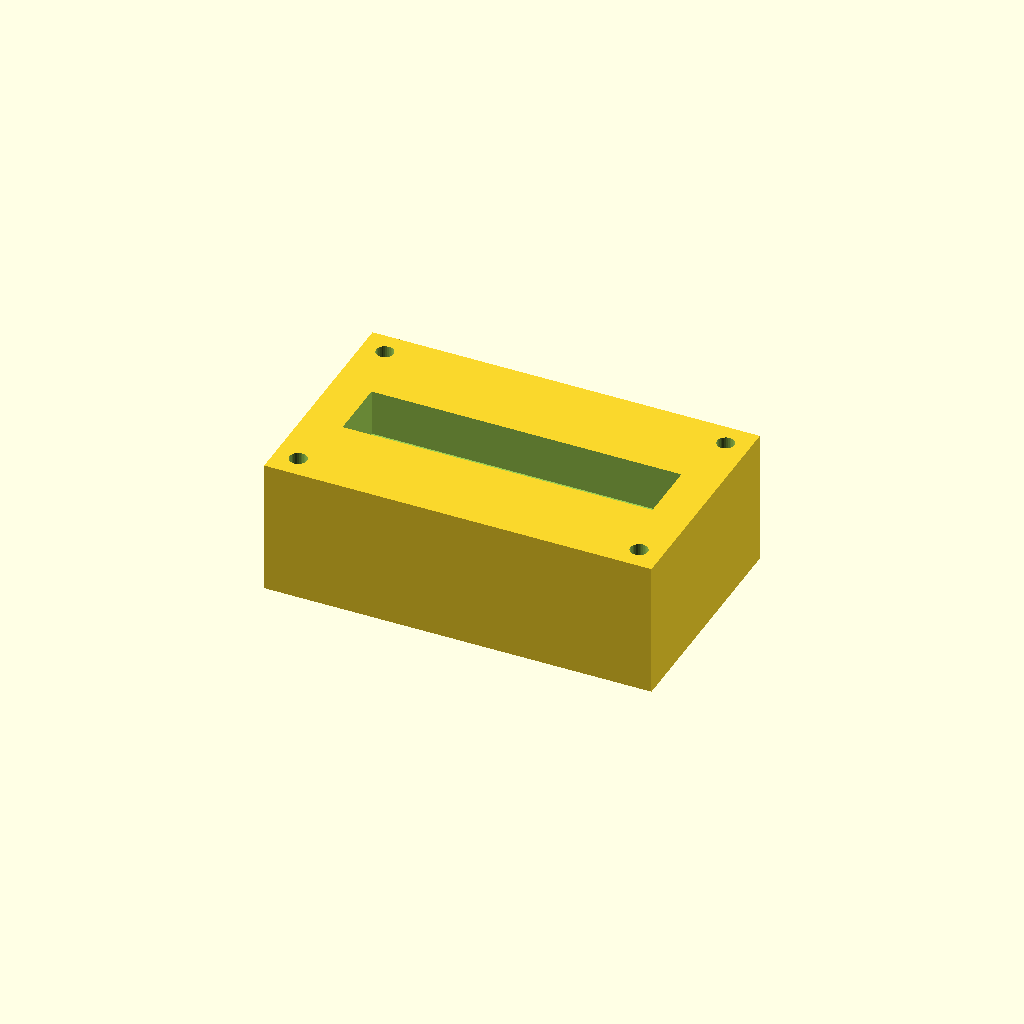
Cell 1: the model at its default parameters.
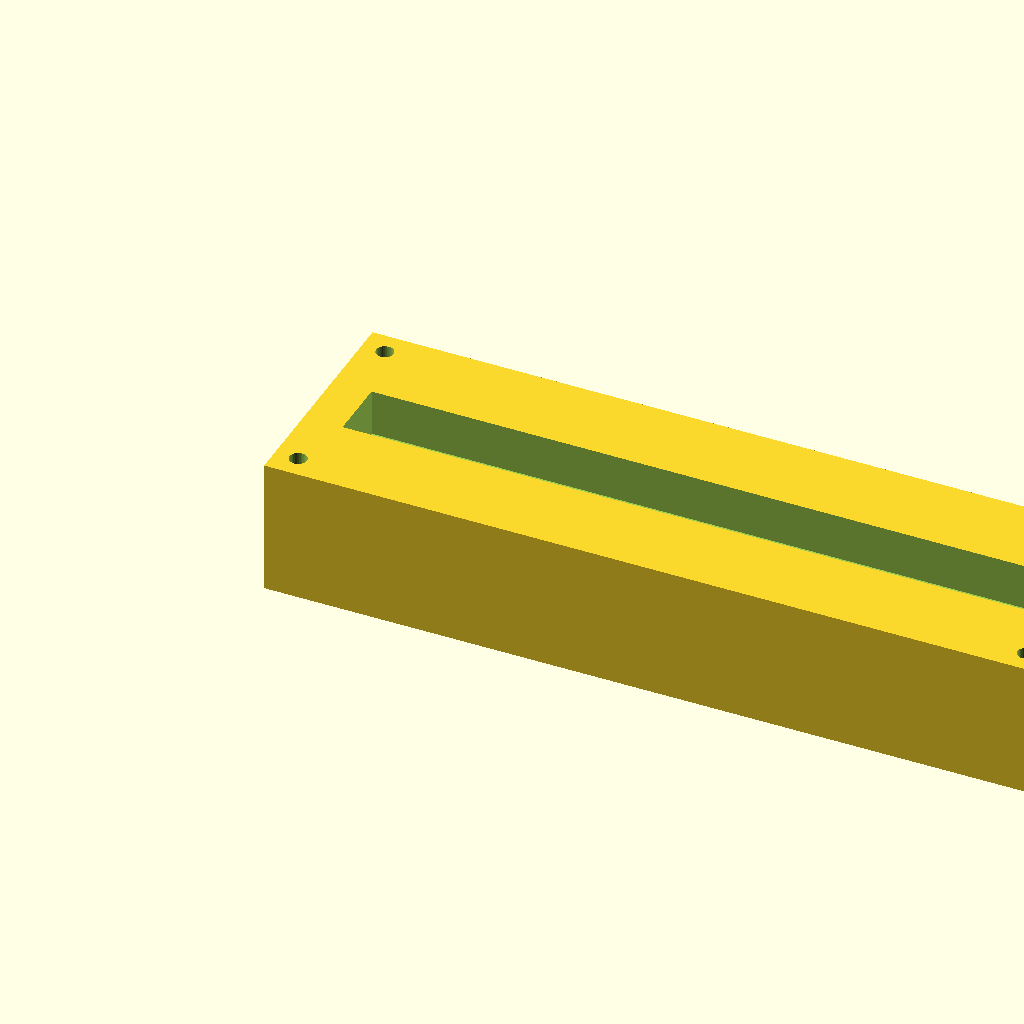
Cell 2 — block_l set to 200, the other parameters unchanged.
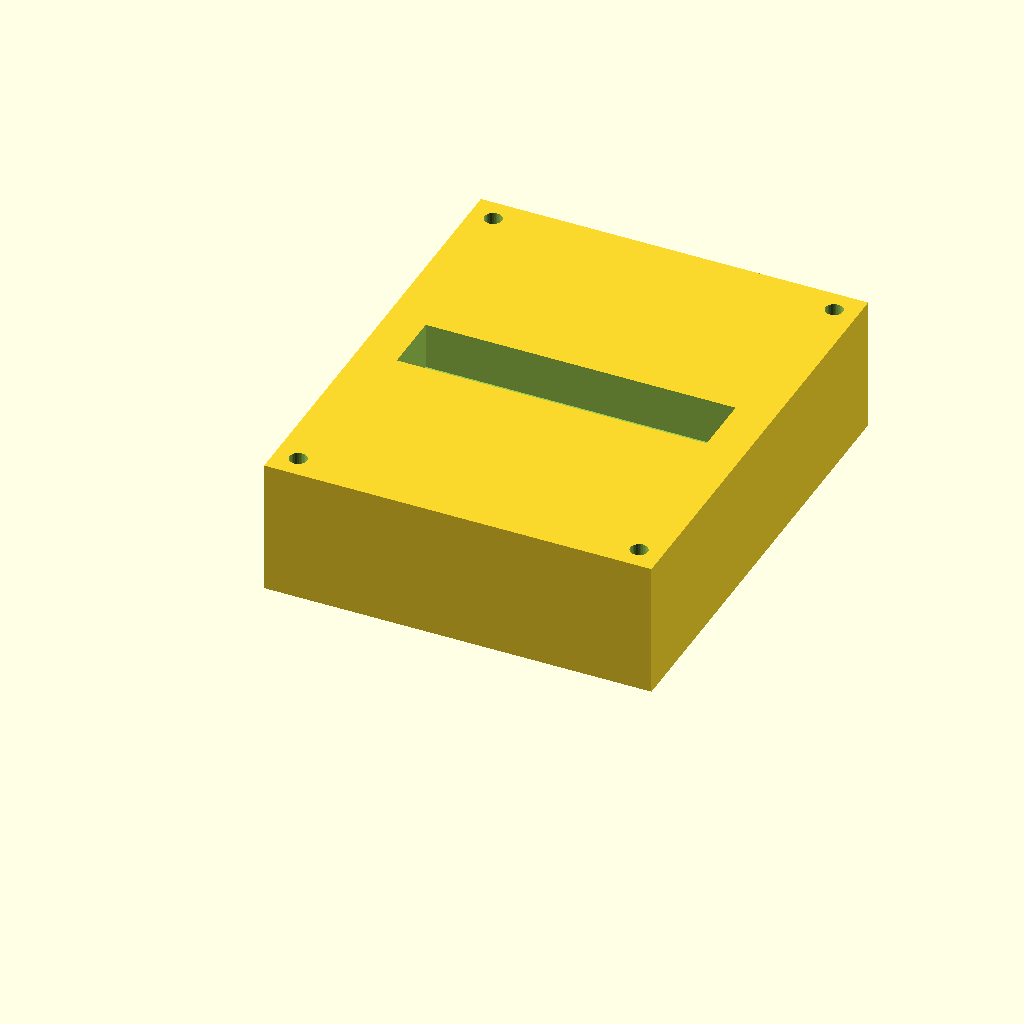
Cell 3: block_w = 120 (everything else at default).
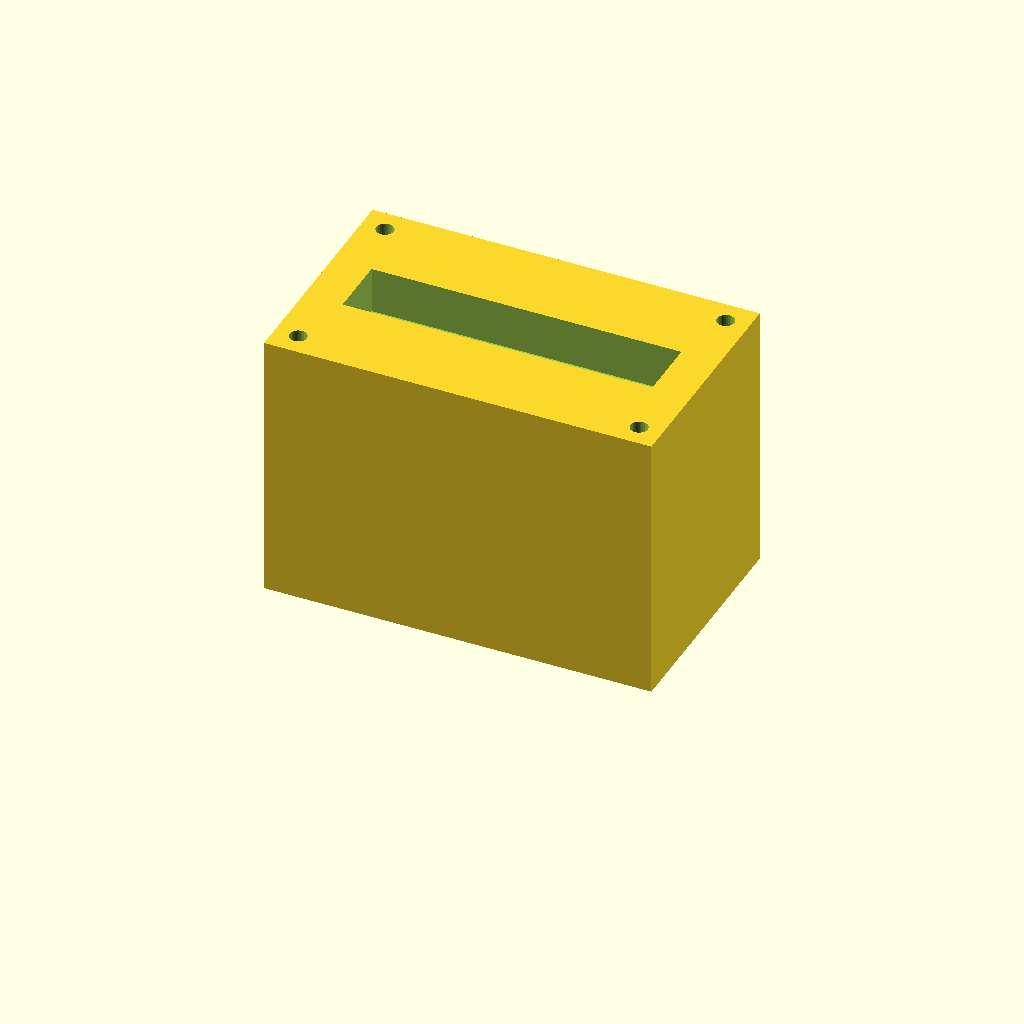
Cell 4: the same model with block_h = 70.
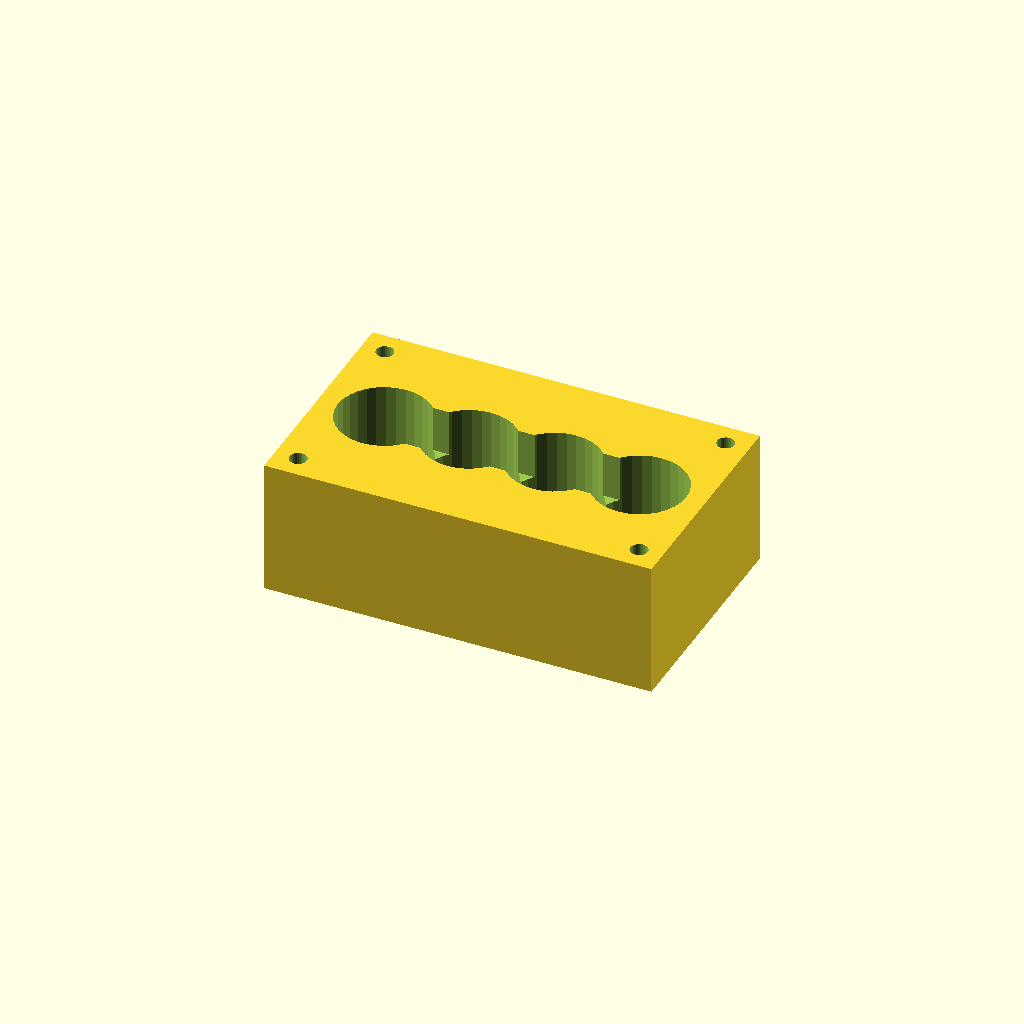
Cell 5: the same model with port_d = 24.
One fixed orthographic camera (rotation 55°, 0°, 25°; colour scheme Cornfield) for every cell.
Source of the model, optional_data/data/solid2/manifoldblock/part_0017.scad:
$fn = 32;

// ----------------------------------------------------------------------
// Manifold block: gallery_top manifold
// ----------------------------------------------------------------------

// --- parameters (mm) ---
block_l = 100;            // block length, X
block_w = 60;             // block width, Y
block_h = 35;             // block height, Z
port_d = 12;              // port bore diameter
port_pitch = 22;          // port pitch along X
gallery_d = 16;           // top gallery width, Y
gallery_depth = 12;       // gallery pocket depth
wall_p = 10;              // gallery end wall thickness, X
mnt_d = 4.5;              // mounting hole diameter
mnt_in = 6;               // mounting hole inset from the edges

n_ports = 4;  // ports in the row
port_x0 = (block_l - (n_ports - 1) * port_pitch) / 2;  // first port X

difference() {
  cube([block_l, block_w, block_h]);
  for (i = [0 : n_ports - 1])
    translate([port_x0 + i * port_pitch, block_w / 2, -1])
      cylinder(h = block_h + 2, d = port_d);
  translate([wall_p, block_w / 2 - gallery_d / 2, block_h - gallery_depth])
    cube([block_l - 2 * wall_p, gallery_d, gallery_depth + 1]);
  for (cx = [mnt_in, block_l - mnt_in])
    for (cy = [mnt_in, block_w - mnt_in])
      translate([cx, cy, -1]) cylinder(h = block_h + 2, d = mnt_d);
}
Parameter table extracted from the source (name, type, default, range or options):
block_l: number, default 100
block_w: number, default 60
block_h: number, default 35
port_d: number, default 12
port_pitch: number, default 22
gallery_d: number, default 16
gallery_depth: number, default 12
wall_p: number, default 10
mnt_d: number, default 4.5
mnt_in: number, default 6
n_ports: number, default 4
